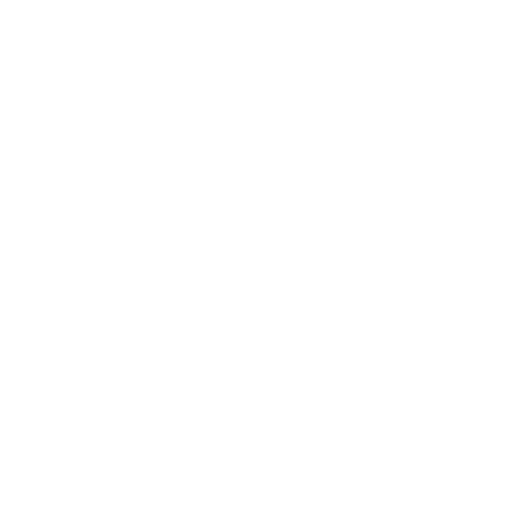
t = 0.00 s
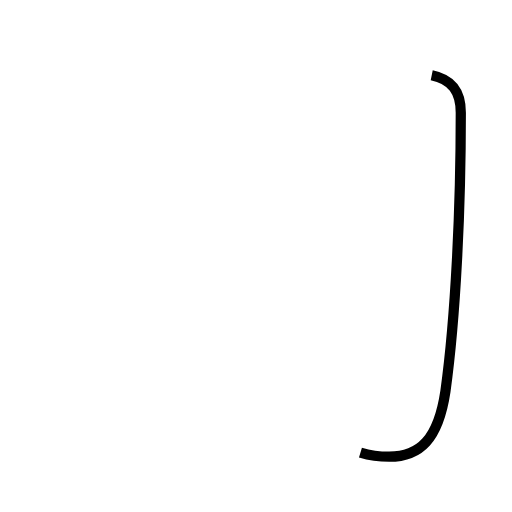
t = 1.34 s
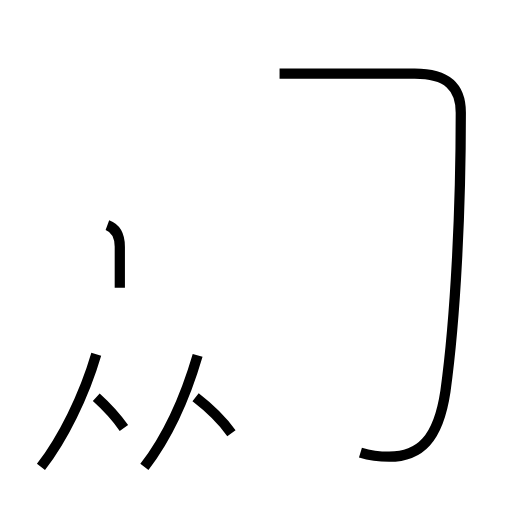
t = 2.99 s
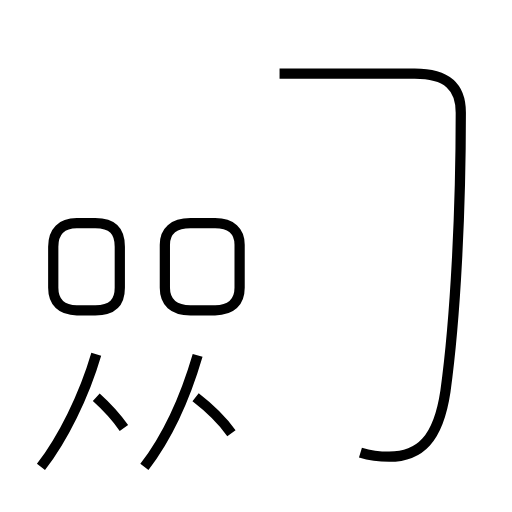
t = 4.43 s
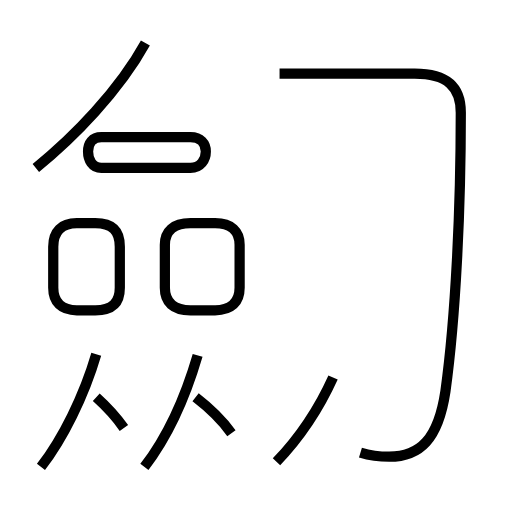
t = 6.02 s
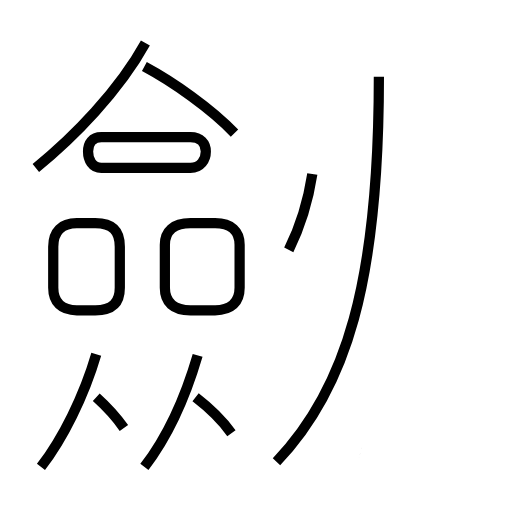
t = 7.48 s

The animated SVG that drew these frames (rendered in a browser with its animation timeline set to each time). Animation: 12 SMIL elements (animate=12); one cycle of 7.47 s.

<?xml version='1.0' encoding='utf-8'?>
<svg viewBox="0.0 -6.0 50.0 50.0" version="1.1" xmlns="http://www.w3.org/2000/svg"><rect x="-1000" y="-1000" width="2000" height="2000" stroke="white" fill="white" /><g style="fill:none;stroke:#000000;stroke-width:1"><path d="M 35.2 0.2 C 36.2 0.5 37.0 0.6 38.0 0.6 C 41.0 0.6 42.8 -1.1 43.5 -5.8 C 44.5 -13.0 45.0 -23.6 45.0 -33.0 C 45.0 -35.5 43.7 -36.8 40.5 -36.8 L 27.3 -36.8 " transform="translate(0.0 38.0)" stroke-dasharray="59.477230467953746" stroke-dashoffset="59.477230467953746"><animate attributeName="stroke-dashoffset" from="59.477230467953746" to="0" dur="1.7843169140386124s" begin="0s; anim_end.end" fill="freeze" id="anim0" /></path><path d="M 4.0 1.6 C 6.1 -1.1 8.2 -5.3 9.4 -9.4 " transform="translate(0.0 38.0)" stroke-dasharray="12.318104807699003" stroke-dashoffset="12.318104807699003"><animate attributeName="stroke-dashoffset" from="12.318104807699003" to="0" dur="0.36954314423097007s" begin="anim0.end" fill="freeze" id="anim1" /></path><path d="M 12.1 -2.2 C 11.4 -3.2 10.4 -4.3 9.4 -5.2 " transform="translate(0.0 38.0)" stroke-dasharray="4.044073350833779" stroke-dashoffset="4.044073350833779"><animate attributeName="stroke-dashoffset" from="4.044073350833779" to="0" dur="0.12132220052501336s" begin="anim1.end" fill="freeze" id="anim2" /></path><path d="M 14.1 1.6 C 16.4 -1.4 18.1 -5.2 19.3 -9.3 " transform="translate(0.0 38.0)" stroke-dasharray="12.144322518469677" stroke-dashoffset="12.144322518469677"><animate attributeName="stroke-dashoffset" from="12.144322518469677" to="0" dur="0.3643296755540903s" begin="anim2.end" fill="freeze" id="anim3" /></path><path d="M 22.6 -1.7 C 21.8 -2.8 20.4 -4.2 19.1 -5.2 " transform="translate(0.0 38.0)" stroke-dasharray="4.964007073622196" stroke-dashoffset="4.964007073622196"><animate attributeName="stroke-dashoffset" from="4.964007073622196" to="0" dur="0.1489202122086659s" begin="anim3.end" fill="freeze" id="anim4" /></path><path d="M 11.7 -15.9 L 11.7 -19.9 C 11.7 -21.4 11.0 -22.2 9.3 -22.2 L 7.5 -22.2 C 6.0 -22.2 5.2 -21.4 5.2 -19.9 L 5.2 -15.9 C 5.2 -14.5 6.0 -13.7 7.5 -13.7 L 9.3 -13.7 C 11.0 -13.7 11.7 -14.5 11.7 -15.9 Z " transform="translate(0.0 38.0)" stroke-dasharray="26.51853591168931" stroke-dashoffset="26.51853591168931"><animate attributeName="stroke-dashoffset" from="26.51853591168931" to="0" dur="0.7955560773506792s" begin="anim4.end" fill="freeze" id="anim5" /></path><path d="M 18.6 -13.7 L 21.0 -13.7 C 22.6 -13.7 23.4 -14.5 23.4 -15.9 L 23.4 -20.1 C 23.4 -21.4 22.6 -22.2 21.0 -22.2 L 18.6 -22.2 C 16.9 -22.2 16.1 -21.4 16.1 -20.1 L 16.1 -15.9 C 16.1 -14.5 16.9 -13.7 18.6 -13.7 Z " transform="translate(0.0 38.0)" stroke-dasharray="28.077866379624098" stroke-dashoffset="28.077866379624098"><animate attributeName="stroke-dashoffset" from="28.077866379624098" to="0" dur="0.842335991388723s" begin="anim5.end" fill="freeze" id="anim6" /></path><path d="M 18.6 -27.6 L 9.9 -27.6 C 9.0 -27.6 8.6 -28.4 8.6 -29.2 C 8.6 -30.0 9.0 -30.6 9.9 -30.6 L 18.6 -30.6 C 19.6 -30.6 20.1 -30.0 20.1 -29.2 C 20.1 -28.4 19.6 -27.6 18.6 -27.6 Z " transform="translate(0.0 38.0)" stroke-dasharray="26.666413682542693" stroke-dashoffset="26.666413682542693"><animate attributeName="stroke-dashoffset" from="26.666413682542693" to="0" dur="0.7999924104762808s" begin="anim6.end" fill="freeze" id="anim7" /></path><path d="M 3.5 -27.6 C 7.2 -30.6 11.6 -35.1 14.2 -39.8 " transform="translate(0.0 38.0)" stroke-dasharray="16.31875075215746" stroke-dashoffset="16.31875075215746"><animate attributeName="stroke-dashoffset" from="16.31875075215746" to="0" dur="0.48956252256472377s" begin="anim7.end" fill="freeze" id="anim8" /></path><path d="M 27.0 1.1 C 33.8 -6.0 37.0 -16.4 37.0 -36.5 " transform="translate(0.0 38.0)" stroke-dasharray="39.881136448390535" stroke-dashoffset="39.881136448390535"><animate attributeName="stroke-dashoffset" from="39.881136448390535" to="0" dur="1.196434093451716s" begin="anim8.end" fill="freeze" id="anim9" /></path><path d="M 28.2 -19.6 C 29.2 -21.6 30.1 -24.4 30.5 -27.0 " transform="translate(0.0 38.0)" stroke-dasharray="7.777253520134329" stroke-dashoffset="7.777253520134329"><animate attributeName="stroke-dashoffset" from="7.777253520134329" to="0" dur="0.23331760560402987s" begin="anim9.end" fill="freeze" id="anim10" /></path><path d="M 22.9 -31.0 C 20.6 -33.4 16.9 -36.0 14.1 -37.5" transform="translate(0.0 38.0)" stroke-dasharray="10.977968362808635" stroke-dashoffset="10.977968362808635"><animate attributeName="stroke-dashoffset" from="10.977968362808635" to="0" dur="0.329339050884259s" begin="anim10.end" fill="freeze" id="anim_end" /></path></g></svg>
